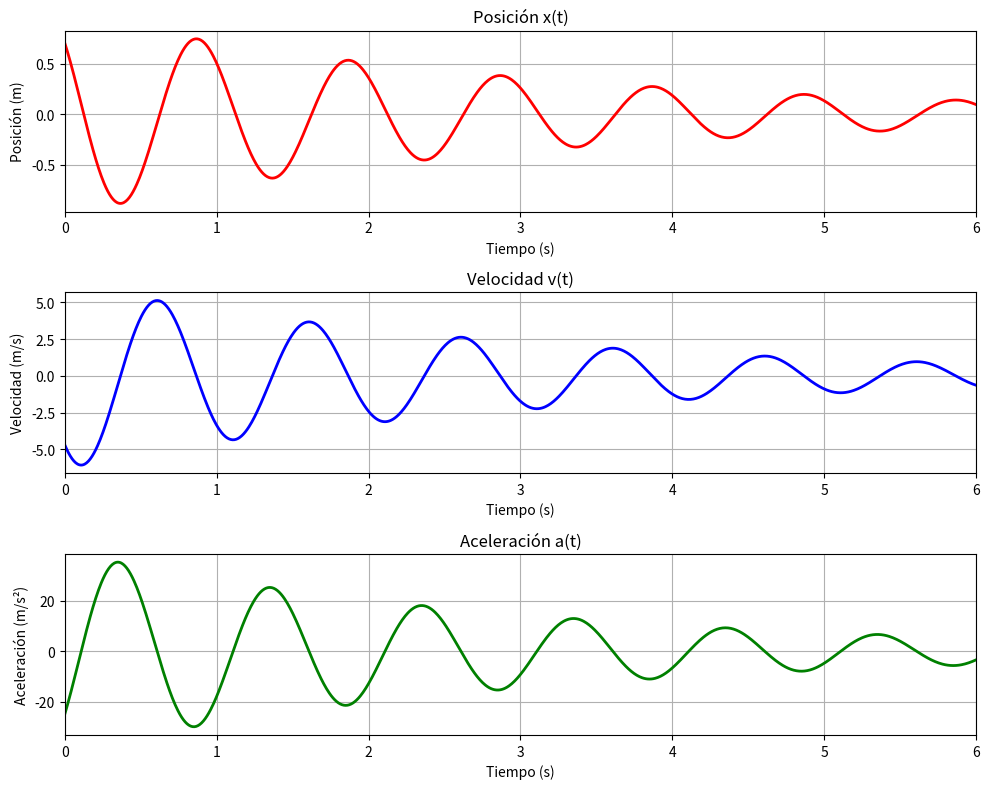

Here is the Python script that generated this plot:
import sympy as sp
import numpy as np
import matplotlib.pyplot as plt

# Variables simbólicas
t = sp.symbols('t')
A = 1  # Amplitud

# Función de posición
x = A * sp.exp(-t/3) * sp.cos(2*sp.pi*t + sp.pi/4)

# Primera derivada (velocidad)
v = sp.diff(x, t)

# Segunda derivada (aceleración)
a = sp.diff(v, t)

# Mostrar derivadas en consola
print("Posición x(t):")
sp.pprint(x)

print("\nVelocidad v(t) = dx/dt:")
sp.pprint(v)

print("\nAceleración a(t) = d²x/dt²:")
sp.pprint(a)

# Convertir expresiones simbólicas a funciones numéricas
x_num = sp.lambdify(t, x, 'numpy')
v_num = sp.lambdify(t, v, 'numpy')
a_num = sp.lambdify(t, a, 'numpy')

# Intervalo de tiempo
t_val = np.linspace(0, 6, 1000)

# Evaluación numérica
x_val = x_num(t_val)
v_val = v_num(t_val)
a_val = a_num(t_val)

# Crear figura con subplots
plt.figure(figsize=(10, 8))

# Gráfica de posición
plt.subplot(3, 1, 1)
plt.plot(t_val, x_val, 'r', linewidth=2)
plt.title('Posición x(t)')
plt.xlabel('Tiempo (s)')
plt.ylabel('Posición (m)')
plt.xlim(0, 6)
plt.grid(True)

# Gráfica de velocidad
plt.subplot(3, 1, 2)
plt.plot(t_val, v_val, 'b', linewidth=2)
plt.title('Velocidad v(t)')
plt.xlabel('Tiempo (s)')
plt.ylabel('Velocidad (m/s)')
plt.xlim(0, 6)
plt.grid(True)

# Gráfica de aceleración
plt.subplot(3, 1, 3)
plt.plot(t_val, a_val, 'g', linewidth=2)
plt.title('Aceleración a(t)')
plt.xlabel('Tiempo (s)')
plt.ylabel('Aceleración (m/s²)')
plt.xlim(0, 6)
plt.grid(True)

# Ajustar espacios entre gráficas
plt.tight_layout()

# Mostrar figura
plt.show()
